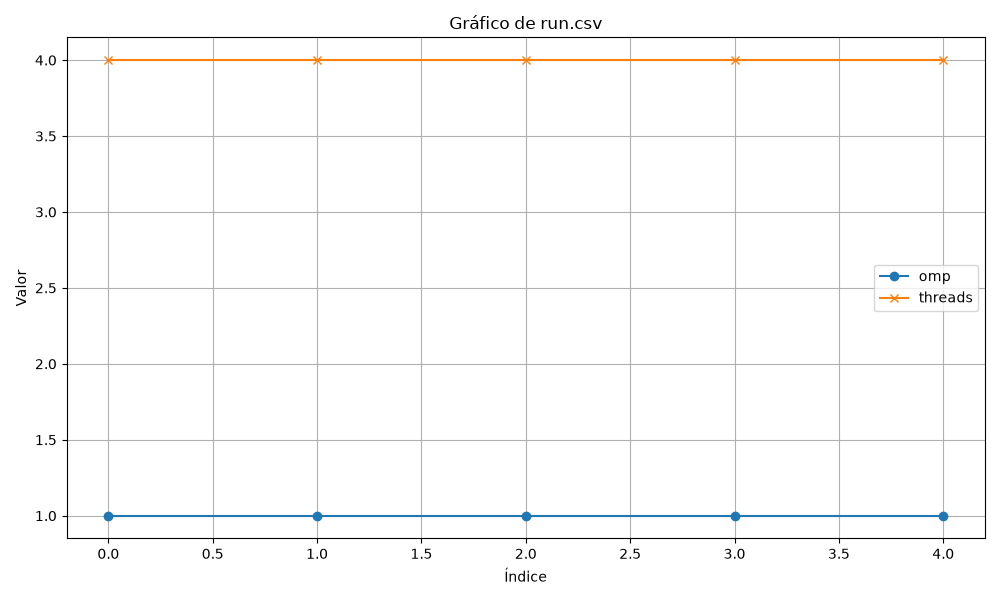

The file beside this chart, header and first rows:
backend, omp, threads, particles_target, fluid, boundary, total, h, dt, steps, repeat, ms_step, ms_grid, ms_query, ms_kernel, ms_kernel_deriv, ms_pressure, ms_viscosity, ms_integrate, ms_bounds, ms_other, avg_neighbors, avg_density, cfl
cpu, 1, 4, 8000, 6000, 5408, 11408, 0.02094, 0.0002862, 200, 1, 8.159, 0.1559, 2.797, 1.412, 1.884, 0.7187, 0.9952, 0.04823, 0.09623, 0.05081, 24.63, 1001, 0.05071
cpu, 1, 4, 8000, 6000, 5408, 11408, 0.02094, 0.0002862, 200, 2, 8.718, 0.157, 3.011, 1.518, 2.029, 0.7378, 1.067, 0.04867, 0.1001, 0.04825, 24.63, 1001, 0.05071
cpu, 1, 4, 8000, 6000, 5408, 11408, 0.02094, 0.0002862, 200, 3, 8.01, 0.1532, 2.754, 1.407, 1.88, 0.6463, 0.9663, 0.03849, 0.1192, 0.0449, 24.63, 1001, 0.05071
cpu, 1, 4, 8000, 6000, 5408, 11408, 0.02094, 0.0002862, 200, 4, 8.001, 0.153, 2.744, 1.409, 1.881, 0.6471, 0.9641, 0.03817, 0.1199, 0.0452, 24.63, 1001, 0.05071
cpu, 1, 4, 8000, 6000, 5408, 11408, 0.02094, 0.0002862, 200, 5, 7.967, 0.15, 2.74, 1.407, 1.875, 0.6316, 0.964, 0.03765, 0.1178, 0.04453, 24.63, 1001, 0.05071
